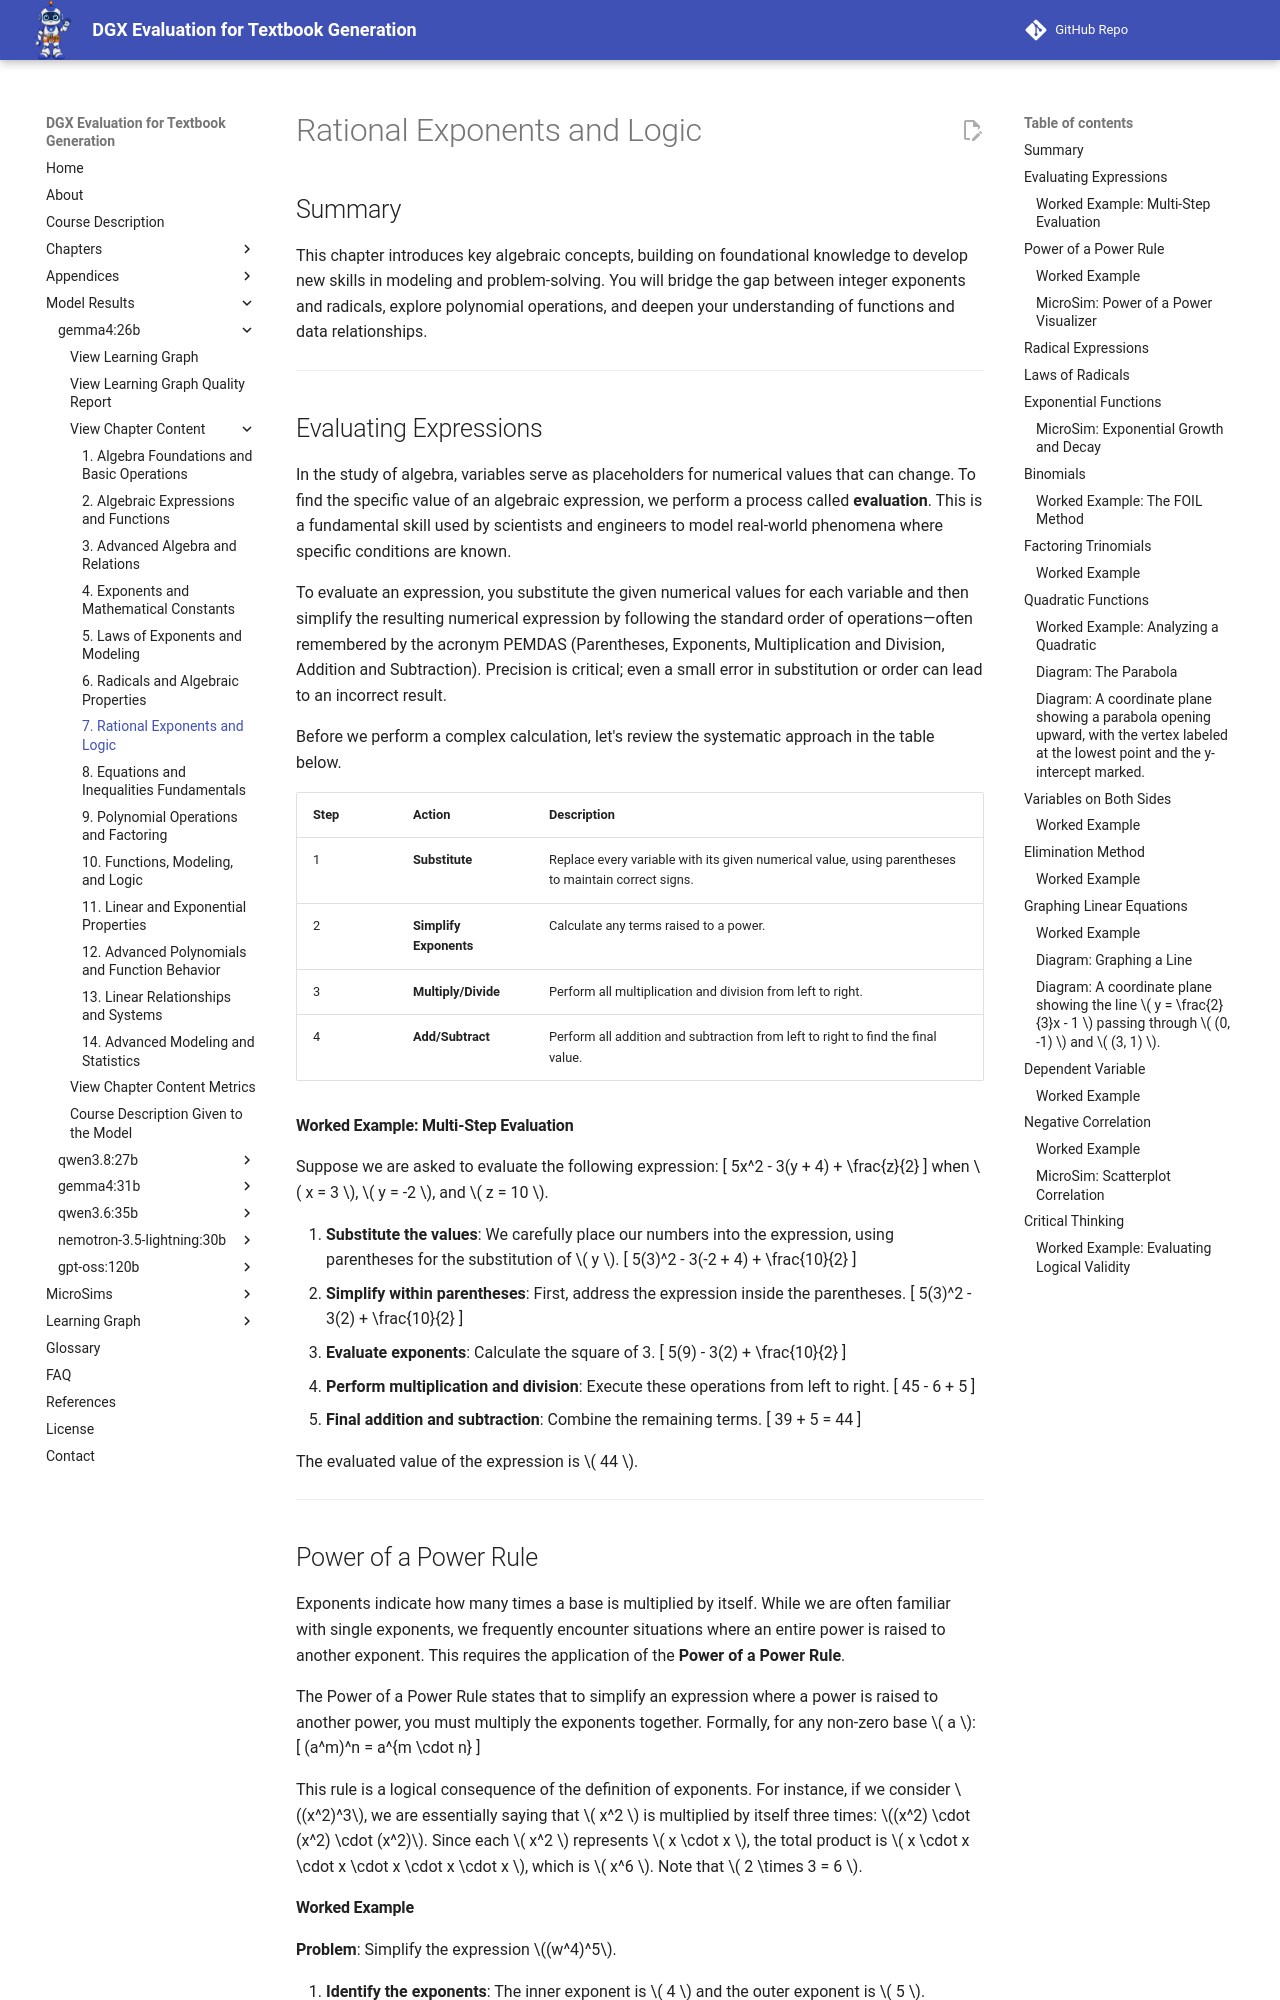

repository: dmccreary/dgx-eval · page: models/gemma4-26b/chapters/07-rational-exponents-and-logic/index.html · generator: mkdocs

---
title: "Rational Exponents and Logic"
description: "Explore the relationship between radicals and rational exponents, solve complex equations, and apply algebraic reasoning to various functions and data models."
generated_by: claude skill chapter-content-generator
date: "2026-10-10 12:00:00"
version: 1.11
---

# Rational Exponents and Logic

## Summary
This chapter introduces key algebraic concepts, building on foundational knowledge to develop new skills in modeling and problem-solving. You will bridge the gap between integer exponents and radicals, explore polynomial operations, and deepen your understanding of functions and data relationships.

---

## Evaluating Expressions

In the study of algebra, variables serve as placeholders for numerical values that can change. To find the specific value of an algebraic expression, we perform a process called **evaluation**. This is a fundamental skill used by scientists and engineers to model real-world phenomena where specific conditions are known.

To evaluate an expression, you substitute the given numerical values for each variable and then simplify the resulting numerical expression by following the standard order of operations—often remembered by the acronym PEMDAS (Parentheses, Exponents, Multiplication and Division, Addition and Subtraction). Precision is critical; even a small error in substitution or order can lead to an incorrect result.

Before we perform a complex calculation, let's review the systematic approach in the table below.

| Step | Action | Description |
| :--- | :--- | :--- |
| 1 | **Substitute** | Replace every variable with its given numerical value, using parentheses to maintain correct signs. |
| 2 | **Simplify Exponents** | Calculate any terms raised to a power. |
| 3 | **Multiply/Divide** | Perform all multiplication and division from left to right. |
| 4 | **Add/Subtract** | Perform all addition and subtraction from left to right to find the final value. |

#### Worked Example: Multi-Step Evaluation

Suppose we are asked to evaluate the following expression:
\[ 5x^2 - 3(y + 4) + \frac{z}{2} \]
when \( x = 3 \), \( y = -2 \), and \( z = 10 \).

1.  **Substitute the values**: We carefully place our numbers into the expression, using parentheses for the substitution of \( y \).
    \[ 5(3)^2 - 3(-2 + 4) + \frac{10}{2} \]
2.  **Simplify within parentheses**: First, address the expression inside the parentheses.
    \[ 5(3)^2 - 3(2) + \frac{10}{2} \]
3.  **Evaluate exponents**: Calculate the square of 3.
    \[ 5(9) - 3(2) + \frac{10}{2} \]
4.  **Perform multiplication and division**: Execute these operations from left to right.
    \[ 45 - 6 + 5 \]
5.  **Final addition and subtraction**: Combine the remaining terms.
    \[ 39 + 5 = 44 \]

The evaluated value of the expression is \( 44 \).

---

## Power of a Power Rule

Exponents indicate how many times a base is multiplied by itself. While we are often familiar with single exponents, we frequently encounter situations where an entire power is raised to another exponent. This requires the application of the **Power of a Power Rule**.

The Power of a Power Rule states that to simplify an expression where a power is raised to another power, you must multiply the exponents together. Formally, for any non-zero base \( a \):
\[ (a^m)^n = a^{m \cdot n} \]

This rule is a logical consequence of the definition of exponents. For instance, if we consider \((x^2)^3\), we are essentially saying that \( x^2 \) is multiplied by itself three times: \((x^2) \cdot (x^2) \cdot (x^2)\). Since each \( x^2 \) represents \( x \cdot x \), the total product is \( x \cdot x \cdot x \cdot x \cdot x \cdot x \), which is \( x^6 \). Note that \( 2 \times 3 = 6 \).

#### Worked Example

**Problem**: Simplify the expression \((w^4)^5\).

1.  **Identify the exponents**: The inner exponent is \( 4 \) and the outer exponent is \( 5 \).
2.  **Apply the rule**: According to the Power of a Power Rule, we multiply these exponents.
    \[ w^{4 \cdot 5} \]
3.  **Calculate the product**:
    \[ w^{20} \]

The simplified result is \( w^{20} \).

<details markdown="1">
